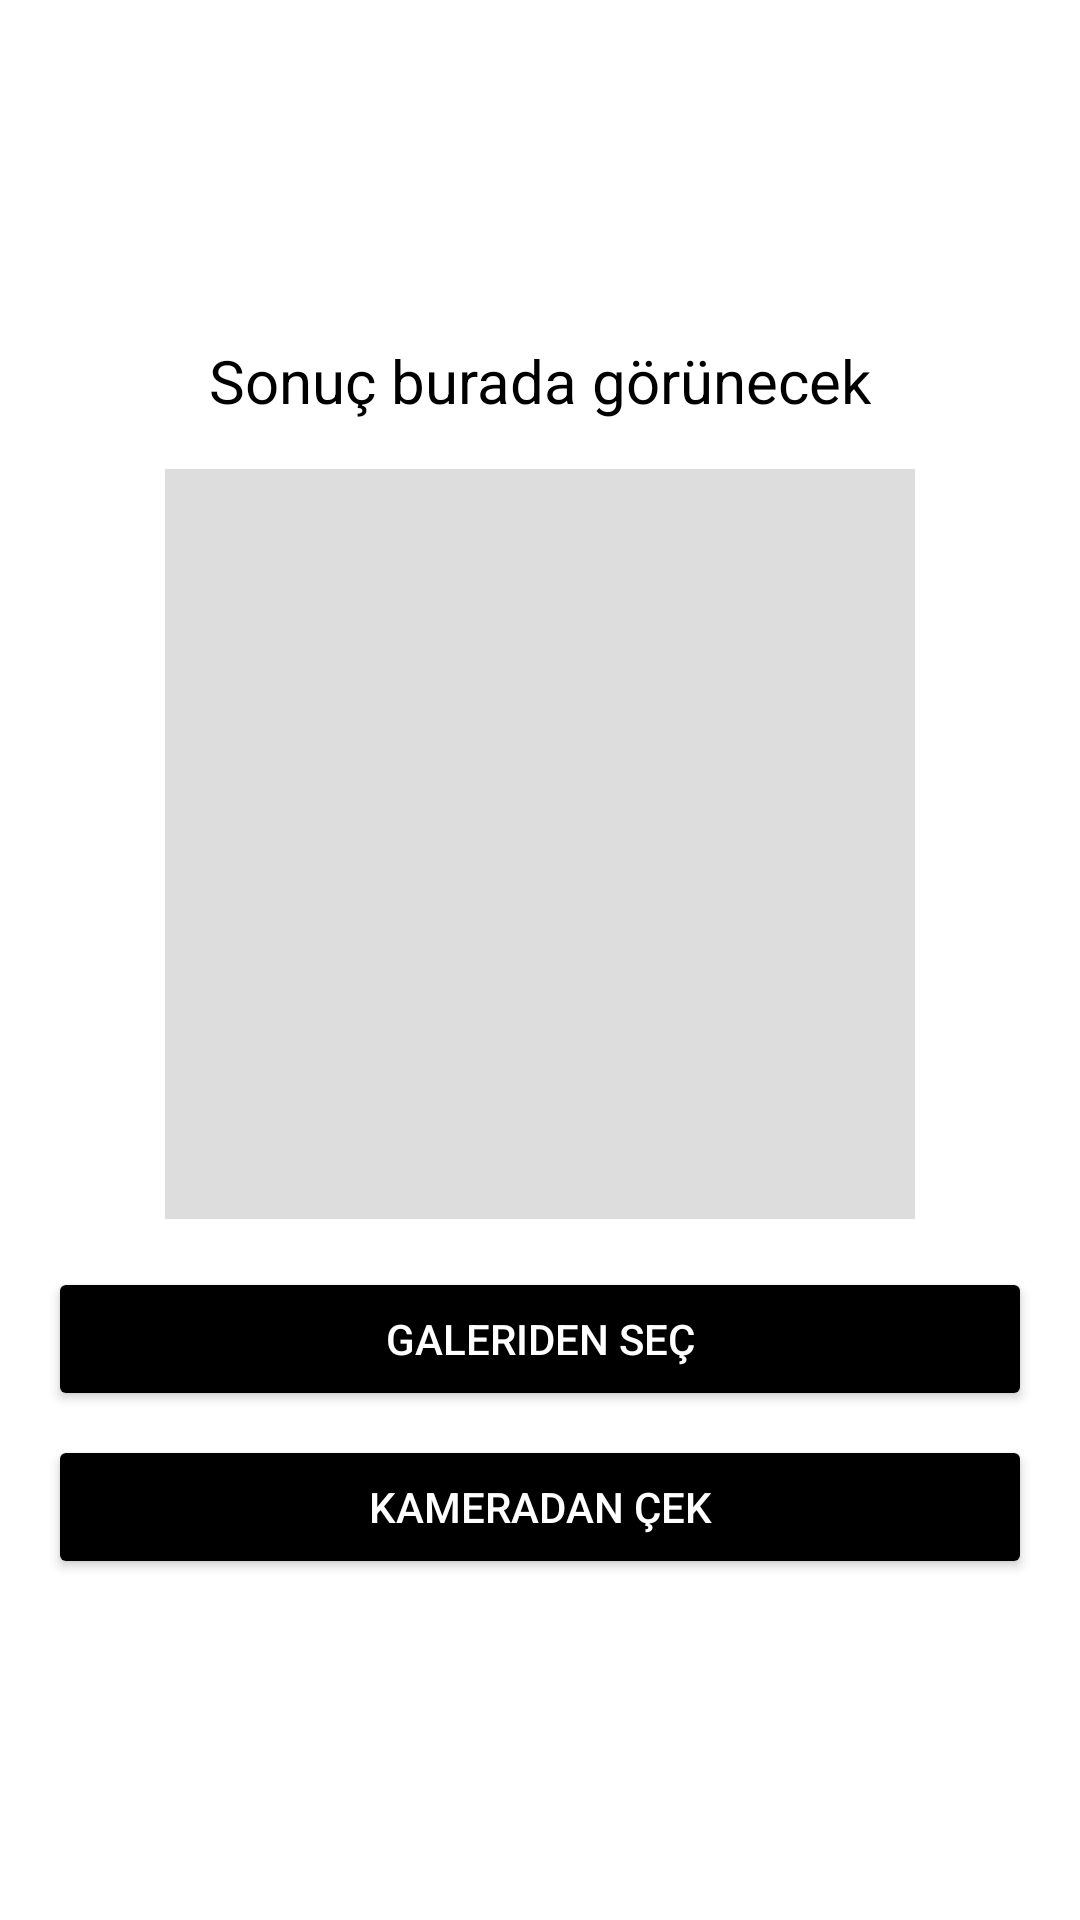

This screen was rendered from an Android layout file. Write that file and the resources it references.
<!-- AndroidManifest.xml: application theme Theme.HistofyApp -->
<!-- res/layout/activity_main.xml -->
<?xml version="1.0" encoding="utf-8"?>
<LinearLayout xmlns:android="http://schemas.android.com/apk/res/android"
    android:id="@+id/main"
    android:layout_width="match_parent"
    android:layout_height="match_parent"
    android:orientation="vertical"
    android:gravity="center"
    android:padding="16dp"
    android:background="@color/white">

    <TextView
        android:id="@+id/txtResult"
        android:layout_width="wrap_content"
        android:layout_height="wrap_content"
        android:text="Sonuç burada görünecek"
        android:textSize="20sp"
        android:textColor="@color/black"
        android:layout_marginBottom="16dp" />

    <ImageView
        android:id="@+id/imageView"
        android:layout_width="250dp"
        android:layout_height="250dp"
        android:layout_marginBottom="16dp"
        android:scaleType="centerCrop"
        android:background="#DDD" />

    <Button
        android:id="@+id/btnGallery"
        android:layout_width="match_parent"
        android:layout_height="wrap_content"
        android:layout_marginBottom="8dp"
        android:backgroundTint="#000000"
        android:text="Galeriden Seç"
        android:textColor="@color/white" />

    <Button
        android:id="@+id/btnCamera"
        android:layout_width="match_parent"
        android:layout_height="wrap_content"
        android:backgroundTint="#000000"
        android:text="Kameradan Çek"
        android:textColor="@color/white" />

    <TextView
        android:id="@+id/txtInfo"
        android:layout_width="match_parent"
        android:layout_height="wrap_content"
        android:text="Tanıtım metni burada"
        android:textSize="16sp"
        android:padding="8dp"
        android:visibility="gone" />

    <Button
        android:id="@+id/btnMap"
        android:layout_width="match_parent"
        android:layout_height="wrap_content"
        android:text="Haritada Göster"
        android:visibility="gone" />

    <Button
        android:id="@+id/btnSearch"
        android:layout_width="match_parent"
        android:layout_height="wrap_content"
        android:text="Google'da Ara"
        android:visibility="gone" />

</LinearLayout>
<!-- resources referenced by this layout -->
<resources>
  <style name="Theme.HistofyApp" parent="Base.Theme.HistofyApp" />
  <style name="Base.Theme.HistofyApp" parent="Theme.Material3.DayNight.NoActionBar">
          
          
      </style>
  <!-- not gathered from this repository: default colours our renderer supplied (Android Studio template values) -->
  <color name="black">#FF000000</color>
  <color name="white">#FFFFFFFF</color>
</resources>
